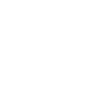
t = 0.00 s
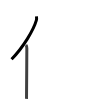
t = 1.75 s
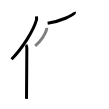
t = 3.50 s
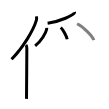
t = 5.50 s
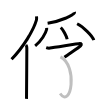
t = 7.25 s
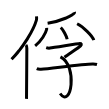
t = 9.00 s

The animated SVG that drew these frames (rendered in a browser with its animation timeline set to each time). Animation: 9 SMIL elements (animate=9); one cycle of 9.00 s.

<svg width="109px" height="109px" viewBox="0 0 px 109px" xmlns="http://www.w3.org/2000/svg" xmlns:xlink="http://www.w3.org/1999/xlink" xml:space="preserve" version="1.1"  baseProfile="full">
<path d="M36.47,16.39c0.16,1.16,0.27,2.62-0.14,4.05c-2.6,9.04-12.66,26.52-24.77,38.77" style="fill:none;stroke:black;stroke-width:3;opacity:0">
  <animate attributeType="CSS" attributeName="opacity" from="0" to="1" begin="0s" dur="1s" repeatCount="Indefinite" fill="freeze" />
</path>
<path d="M25.99,45c0.66,0.68,0.84,2.19,0.84,3.58c0,14.46-0.32,40.58-0.32,50.29" style="fill:none;stroke:black;stroke-width:3;opacity:0">
  <animate attributeType="CSS" attributeName="opacity" from="0" to="1" begin="1s" dur="1s" repeatCount="Indefinite" fill="freeze" />
</path>
<path d="M74.43,12.04c0.08,0.26,0.16,0.68-0.15,1.06c-1.83,2.23-12.84,8.14-26.66,10.13" style="fill:none;stroke:black;stroke-width:3;opacity:0">
  <animate attributeType="CSS" attributeName="opacity" from="0" to="1" begin="2s" dur="1s" repeatCount="Indefinite" fill="freeze" />
</path>
<path d="M46.66,27.84c0.03,0.42,0.07,1.09-0.06,1.7c-0.78,3.59-5.29,11.47-11.45,16.29" style="fill:none;stroke:black;stroke-width:3;opacity:0">
  <animate attributeType="CSS" attributeName="opacity" from="0" to="1" begin="3s" dur="1s" repeatCount="Indefinite" fill="freeze" />
</path>
<path d="M60.77,27.49c2.26,2.09,5.85,8.59,6.41,11.84" style="fill:none;stroke:black;stroke-width:3;opacity:0">
  <animate attributeType="CSS" attributeName="opacity" from="0" to="1" begin="4s" dur="1s" repeatCount="Indefinite" fill="freeze" />
</path>
<path d="M77.11,23.76C83,26.64,92.32,35.61,93.79,40.1" style="fill:none;stroke:black;stroke-width:3;opacity:0">
  <animate attributeType="CSS" attributeName="opacity" from="0" to="1" begin="5s" dur="1s" repeatCount="Indefinite" fill="freeze" />
</path>
<path d="M46.17,47.62c0.85,0.26,2.45,0.67,3.73,0.44c1.56-0.28,28.43-4.56,29.91-4.56c1.48,0,2.19,0.78,0.7,2.34c-1.48,1.56-12.31,8.49-16.07,11.32" style="fill:none;stroke:black;stroke-width:3;opacity:0">
  <animate attributeType="CSS" attributeName="opacity" from="0" to="1" begin="6s" dur="1s" repeatCount="Indefinite" fill="freeze" />
</path>
<path d="M60.45,56.91c17.8,8.84,10.55,52.59-0.3,36.6" style="fill:none;stroke:black;stroke-width:3;opacity:0">
  <animate attributeType="CSS" attributeName="opacity" from="0" to="1" begin="7s" dur="1s" repeatCount="Indefinite" fill="freeze" />
</path>
<path d="M36.75,68.72c1.12,0.52,3.17,0.6,4.3,0.52c9.47-0.65,42.91-5.47,52.02-5.32c1.87,0.03,2.99,0.25,3.93,0.51" style="fill:none;stroke:black;stroke-width:3;opacity:0">
  <animate attributeType="CSS" attributeName="opacity" from="0" to="1" begin="8s" dur="1s" repeatCount="Indefinite" fill="freeze" />
</path>
</svg>